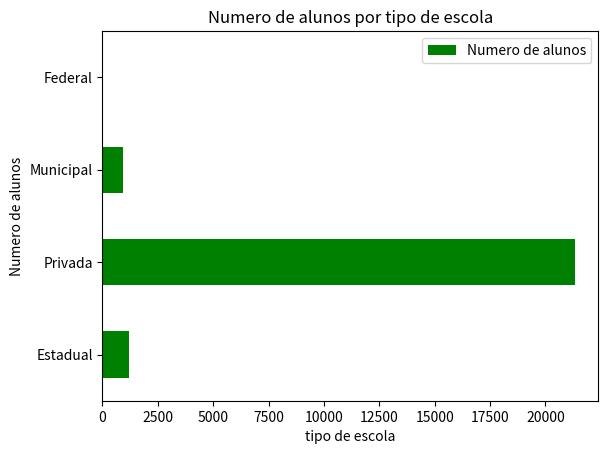

Generate this figure with matplotlib:
import matplotlib.pyplot as plt, pandas as pd

#criando a tabela

dados = [[1186,1751],[21328,25280],[947,18432],[29,280]]
linhas = ["Estadual","Privada","Municipal","Federal"]
colunas = ["Numero de alunos", "Numero de professores"]
df = pd.DataFrame(dados, columns = colunas, index = linhas)
df["tipo de escola"] = linhas  #adiciona um tipo a escola, nova coluna
print(df)

#criando o grafico
df.plot.barh(x = "tipo de escola",y = "Numero de alunos",orientation="horizontal", color= "green")
plt.title("Numero de alunos por tipo de escola")
plt.xlabel("tipo de escola")
plt.ylabel("Numero de alunos")
plt.show()